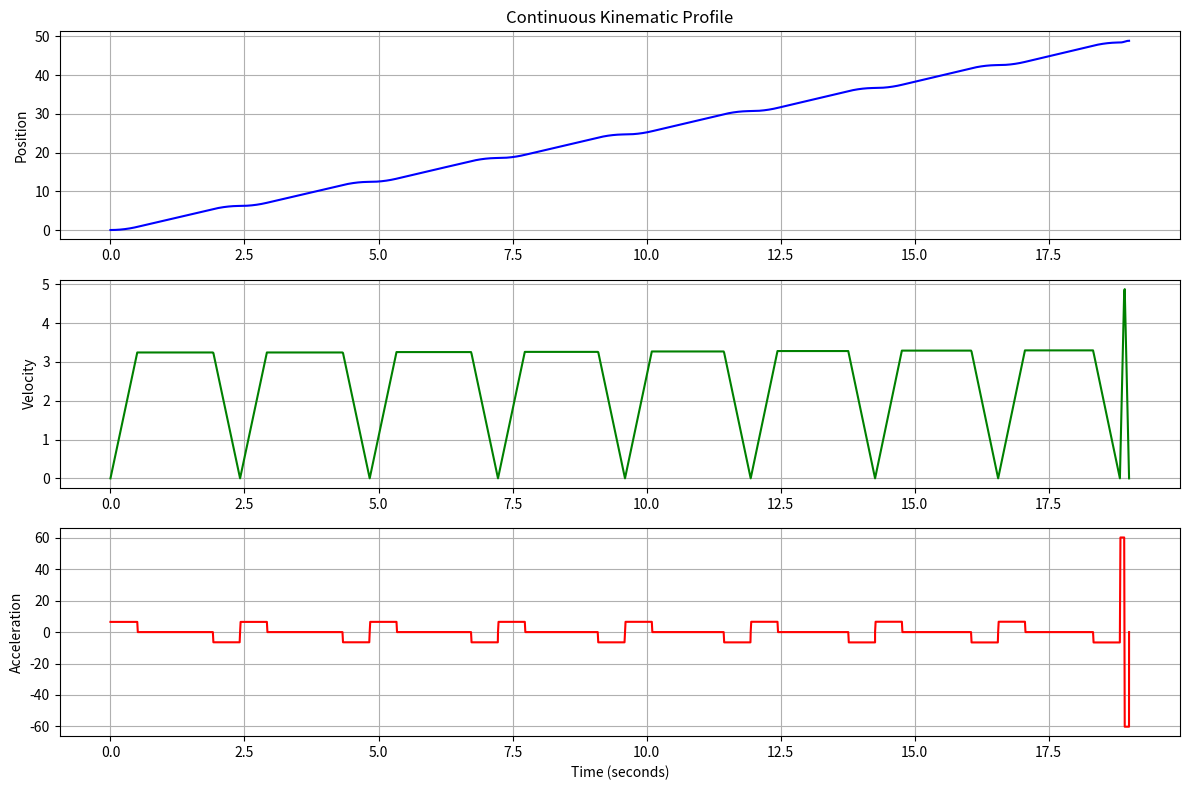

Recreate this plot in Python.
import numpy as np
import matplotlib.pyplot as plt

# 1. Define your exact input data
T_sample = [2.417738, 2.417738, 2.393316, 2.368895, 2.344473, 2.320051, 2.295630, 2.271208, 0.170951]
Distance_Angle = [6.22, 6.22, 6.16, 6.09, 6.03, 5.97, 5.91, 5.84, 0.44]

frame_time = 0.01
accel_time_desired = 0.5
num_moves = len(T_sample)

# Global trackers to hold the concatenated arrays
global_t = []
global_q = []
global_v = []
global_acc = []

# Trackers for the current offset
current_time = 0.0
current_pos = 0.0

for i in range(num_moves):
    T = T_sample[i]
    D = Distance_Angle[i]
    
    # 2. Handle the edge case
    if T < 2 * accel_time_desired:
        ta = T / 2.0 
        print(f"Move {i+1}: Total time ({T:.3f}s) is too short for 0.5s accel. Using triangular profile (ta = {ta:.3f}s).")
    else:
        ta = accel_time_desired
        
    # 3. Calculate kinematics for the current segment
    v_max = D / (T - ta)
    a = v_max / ta
    
    # 4. Create local time vector
    t = np.arange(0, T, frame_time)
    if len(t) == 0 or t[-1] < T:
        t = np.append(t, T)
        
    q   = np.zeros(len(t))
    v   = np.zeros(len(t))
    acc = np.zeros(len(t))
    
    # 5. Generate the local profile
    for k in range(len(t)):
        tk = t[k]
        if tk <= ta:
            q[k]   = 0.5 * a * tk**2
            v[k]   = a * tk
            acc[k] = a
        elif tk <= T - ta:
            q[k]   = (0.5 * a * ta**2) + v_max * (tk - ta)
            v[k]   = v_max
            acc[k] = 0
        else:
            t_dec  = tk - (T - ta)
            q[k]   = D - 0.5 * a * (T - tk)**2 
            v[k]   = v_max - a * t_dec
            acc[k] = -a
            
    # Force exact endpoints
    q[-1]   = D
    v[-1]   = 0
    acc[-1] = 0
    
    # Remove the very first point for moves after the first one 
    # This prevents duplicate timestamps where segments connect (e.g., end of Move 1 and start of Move 2)
    if i > 0:
        t = t[1:]
        q = q[1:]
        v = v[1:]
        acc = acc[1:]
        
    # Shift local arrays by the global offsets and append to the main lists
    global_t.extend(t + current_time)
    global_q.extend(q + current_pos)
    global_v.extend(v)
    global_acc.extend(acc)
    
    # Update offsets for the next segment
    current_time += T
    current_pos += D

# 6. Plot the continuous results
fig, axs = plt.subplots(3, 1, figsize=(12, 8))
fig.canvas.manager.set_window_title('Continuous Trapezoidal Velocity Profile')
fig.patch.set_facecolor('white')

axs[0].plot(global_t, global_q, linewidth=1.5, color='b')
axs[0].set_ylabel('Position')
axs[0].set_title('Continuous Kinematic Profile')
axs[0].grid(True)

axs[1].plot(global_t, global_v, linewidth=1.5, color='g')
axs[1].set_ylabel('Velocity')
axs[1].grid(True)

# Note: Acceleration will show sharp jumps to zero between moves since the robot stops at each point
axs[2].plot(global_t, global_acc, linewidth=1.5, color='r')
axs[2].set_ylabel('Acceleration')
axs[2].set_xlabel('Time (seconds)')
axs[2].grid(True)

plt.tight_layout()
plt.show()
